Photos from the image-classification dataset "CNN-3-fruit-recognition--TensorFlow" in the GitHub repository Standthereandheremecry/CNN-3-fruit-recognition--TensorFlow. Its 3 classes are: apple, mango, orange.

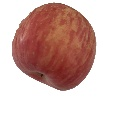
Label: apple

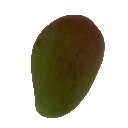
Label: mango

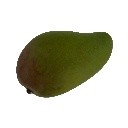
Label: mango

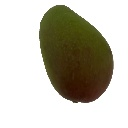
Label: mango

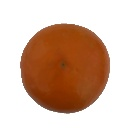
Label: orange

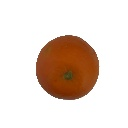
Label: orange
